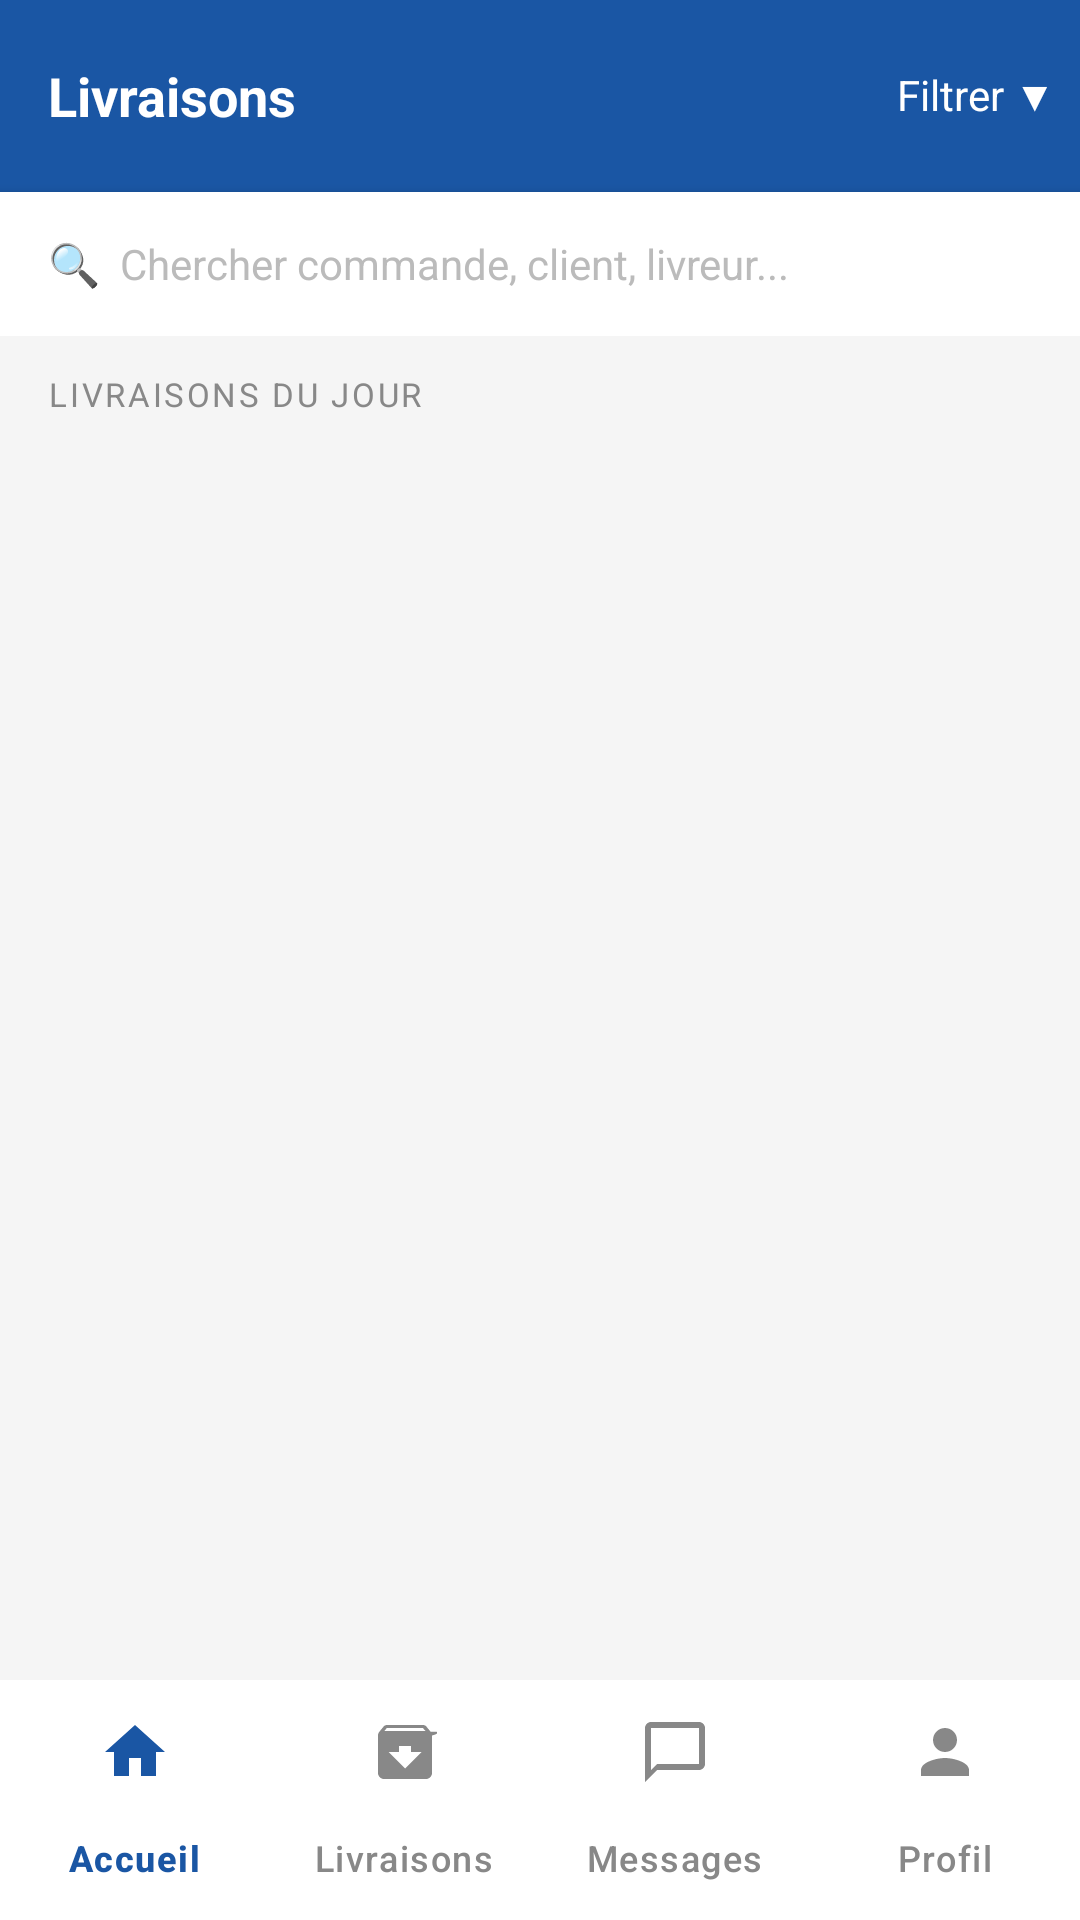

The Android layout XML behind this screen, and the referenced resources:
<!-- AndroidManifest.xml: application theme Theme.DeliverPro -->
<!-- res/layout/activity_deliveries.xml -->
<?xml version="1.0" encoding="utf-8"?>
<androidx.coordinatorlayout.widget.CoordinatorLayout
    xmlns:android="http://schemas.android.com/apk/res/android"
    xmlns:app="http://schemas.android.com/apk/res-auto"
    android:layout_width="match_parent"
    android:layout_height="match_parent"
    android:background="#F5F5F5">

    <com.google.android.material.appbar.AppBarLayout
        android:id="@+id/appBarLayout"
        android:layout_width="match_parent"
        android:layout_height="wrap_content"
        android:theme="@style/ThemeOverlay.AppCompat.Dark.ActionBar">

        <androidx.appcompat.widget.Toolbar
            android:id="@+id/toolbar"
            android:layout_width="match_parent"
            android:layout_height="?attr/actionBarSize"
            android:background="#1A56A4"
            android:elevation="0dp"
            app:layout_scrollFlags="noScroll">

            <LinearLayout
                android:layout_width="match_parent"
                android:layout_height="wrap_content"
                android:orientation="horizontal"
                android:gravity="center_vertical">

                <TextView
                    android:layout_width="0dp"
                    android:layout_height="wrap_content"
                    android:layout_weight="1"
                    android:text="Livraisons"
                    android:textColor="#FFFFFF"
                    android:textSize="18sp"
                    android:textStyle="bold" />

                <TextView
                    android:id="@+id/btnFilter"
                    android:layout_width="wrap_content"
                    android:layout_height="wrap_content"
                    android:text="Filtrer ▼"
                    android:textColor="#FFFFFF"
                    android:textSize="14sp"
                    android:clickable="true"
                    android:focusable="true"
                    android:paddingEnd="8dp" />
            </LinearLayout>
        </androidx.appcompat.widget.Toolbar>

        <EditText
            android:id="@+id/etSearch"
            android:layout_width="match_parent"
            android:layout_height="48dp"
            android:background="#FFFFFF"
            android:paddingStart="16dp"
            android:paddingEnd="16dp"
            android:hint="🔍  Chercher commande, client, livreur..."
            android:textColorHint="#BBBBBB"
            android:textSize="14sp"
            android:inputType="text"
            android:imeOptions="actionSearch"
            android:elevation="2dp" />

    </com.google.android.material.appbar.AppBarLayout>

    
    <LinearLayout
        android:layout_width="match_parent"
        android:layout_height="match_parent"
        android:orientation="vertical"
        app:layout_behavior="@string/appbar_scrolling_view_behavior">

        <TextView
            android:id="@+id/tvResultLabel"
            android:layout_width="wrap_content"
            android:layout_height="wrap_content"
            android:text="LIVRAISONS DU JOUR"
            android:textSize="11sp"
            android:textColor="#888888"
            android:letterSpacing="0.08"
            android:paddingStart="16dp"
            android:paddingTop="12dp"
            android:paddingBottom="8dp" />

        <ProgressBar
            android:id="@+id/progressBar"
            android:layout_width="wrap_content"
            android:layout_height="wrap_content"
            android:layout_gravity="center_horizontal"
            android:visibility="gone" />

        <androidx.recyclerview.widget.RecyclerView
            android:id="@+id/rvDeliveries"
            android:layout_width="match_parent"
            android:layout_height="0dp"
            android:layout_weight="1"
            android:paddingStart="16dp"
            android:paddingEnd="16dp"
            android:paddingBottom="72dp"
            android:clipToPadding="false" />

        <TextView
            android:id="@+id/tvEmpty"
            android:layout_width="match_parent"
            android:layout_height="wrap_content"
            android:text="Aucune livraison trouvée"
            android:textColor="#888888"
            android:textSize="15sp"
            android:gravity="center"
            android:padding="32dp"
            android:visibility="gone" />

    </LinearLayout>

    
    <com.google.android.material.bottomnavigation.BottomNavigationView
        android:id="@+id/bottomNav"
        android:layout_width="match_parent"
        android:layout_height="wrap_content"
        android:layout_gravity="bottom"
        android:background="#FFFFFF"
        app:menu="@menu/menu_controller_bottom"
        app:itemIconTint="@drawable/bottom_nav_selector"
        app:itemTextColor="@drawable/bottom_nav_selector"
        app:labelVisibilityMode="labeled" />

</androidx.coordinatorlayout.widget.CoordinatorLayout>
<!-- resources referenced by this layout -->
<resources>
  <!-- drawable bottom_nav_selector (drawable) -->
  <?xml version="1.0" encoding="utf-8"?>
  <selector xmlns:android="http://schemas.android.com/apk/res/android">
      <item android:color="#1A56A4" android:state_checked="true" />
      <item android:color="#888888" />
  </selector>
  <style name="Theme.DeliverPro" parent="Base.Theme.DeliverPro" />
  <style name="Base.Theme.DeliverPro" parent="Theme.Material3.DayNight.NoActionBar">
          
          
      </style>
</resources>
